Dataset: DatasetEnfermedadesOregano (GitHub, GabrielFMH/DatasetEnfermedadesOregano). Classes: alternaria, mosaic, OIDIO, mosca blanca, healthy oregano, roya, trips.

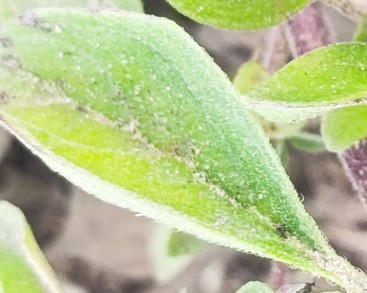
Label: alternaria

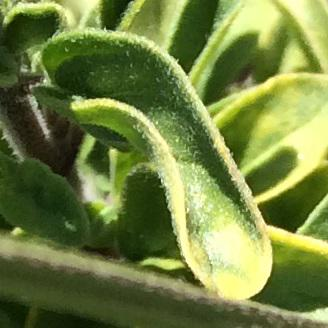
Label: mosaic

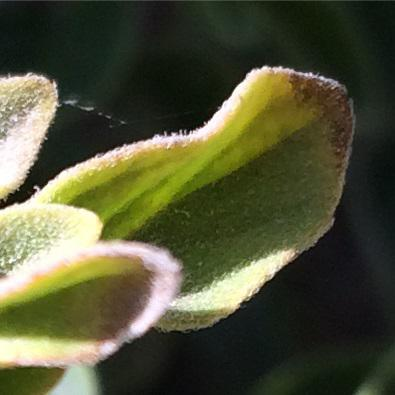
Label: alternaria

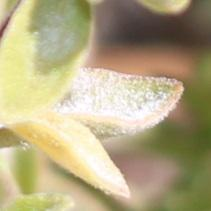
Label: OIDIO

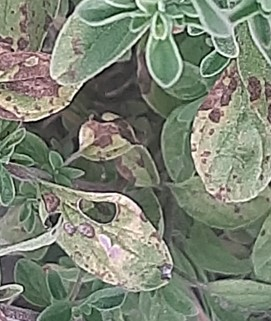
Label: roya

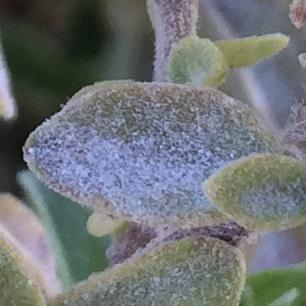
Label: OIDIO
